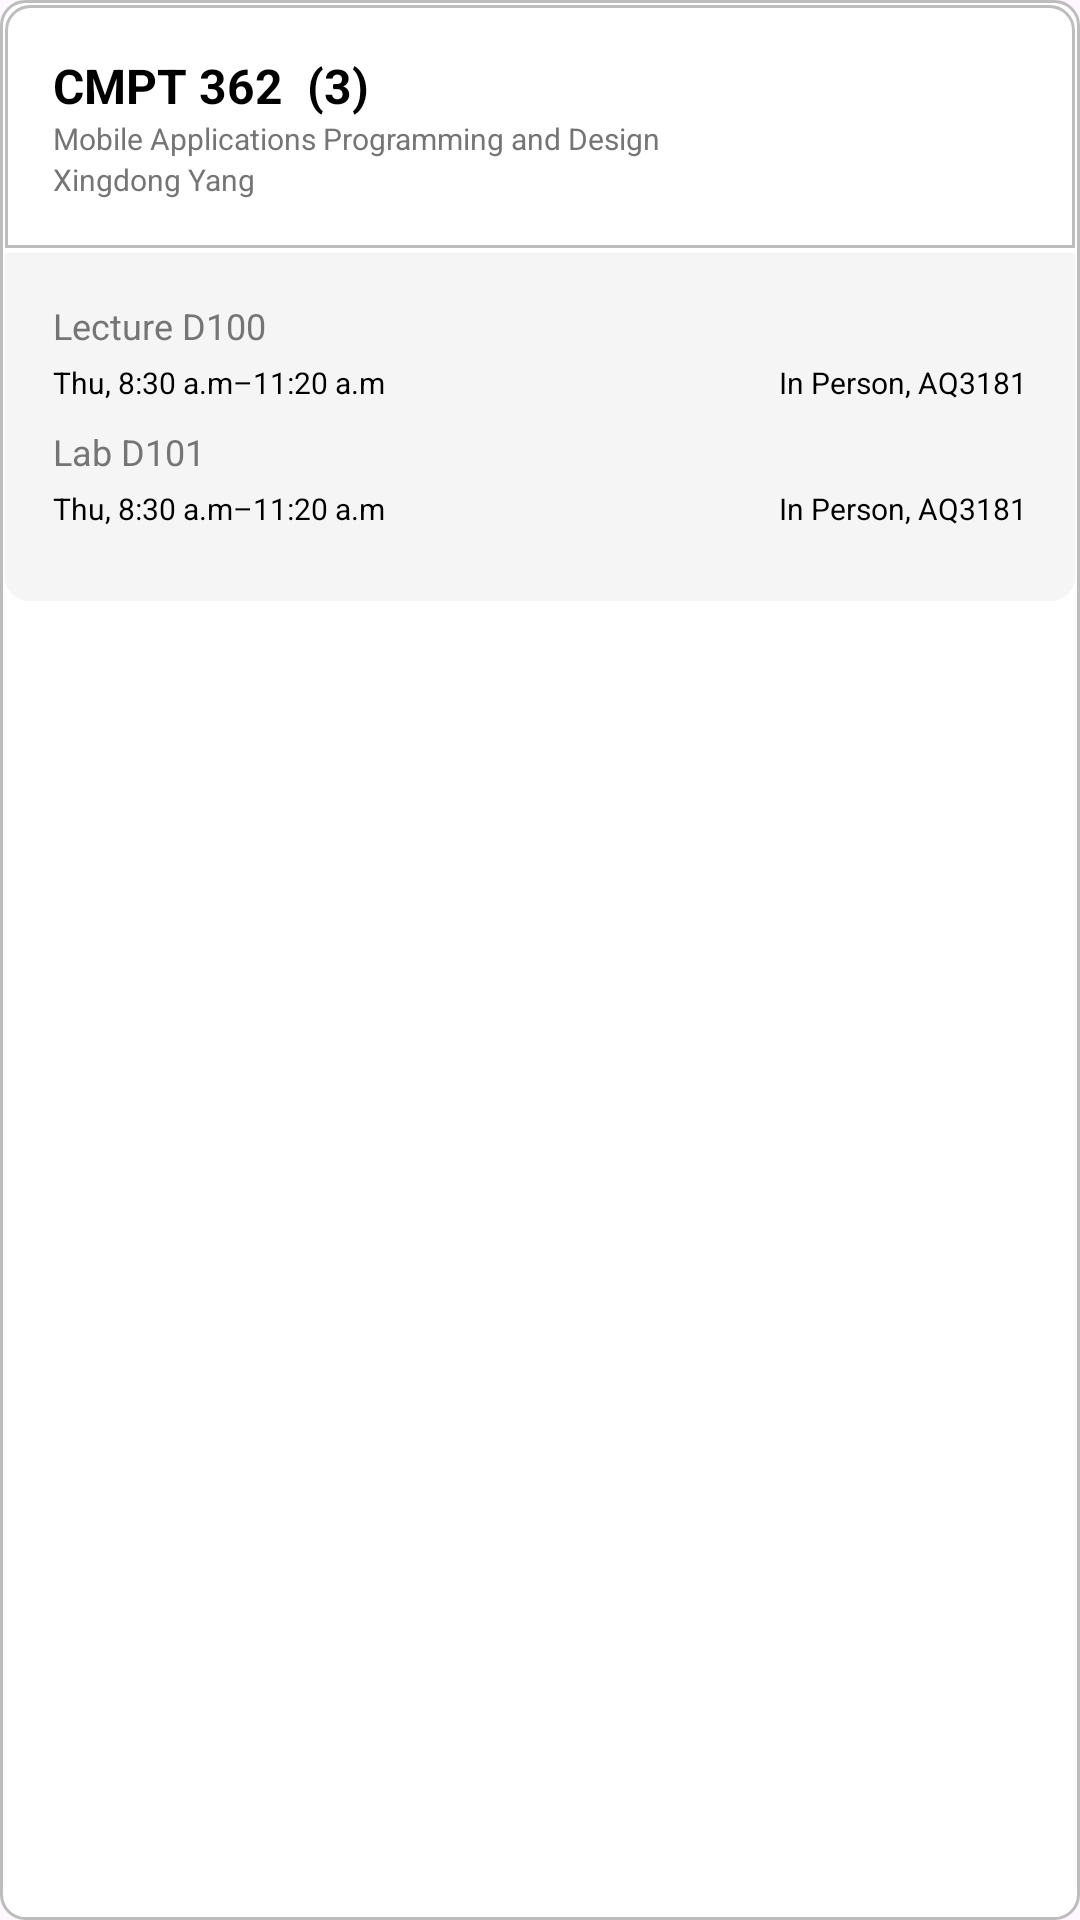

Write the Android layout XML for this screen, with the resource values it uses.
<!-- AndroidManifest.xml: application theme Theme.GroupProject -->
<!-- res/layout/uicomponent_course_card_02.xml -->
<?xml version="1.0" encoding="utf-8"?>
<LinearLayout xmlns:android="http://schemas.android.com/apk/res/android"
    xmlns:app="http://schemas.android.com/apk/res-auto"
    xmlns:tools="http://schemas.android.com/tools"
    android:background="@drawable/bg_course_card_02"
    android:layout_width="match_parent"
    android:layout_height="wrap_content"
    android:padding="1.5dp"
    android:orientation="vertical">

    
    <androidx.constraintlayout.widget.ConstraintLayout
        android:layout_width="match_parent"
        android:layout_height="wrap_content"
        android:background="@drawable/bg_course_card_02_header"
        android:orientation="horizontal"
        android:padding="16dp"
        android:layout_marginBottom="1.5dp">

        <LinearLayout
            android:layout_width="wrap_content"
            android:layout_height="wrap_content"
            android:orientation="vertical"
            app:layout_constraintStart_toStartOf="parent"
            app:layout_constraintTop_toTopOf="parent"
            >

            <LinearLayout
                android:layout_width="match_parent"
                android:layout_height="wrap_content"
                android:orientation="horizontal">

                <TextView
                    android:id="@id/course_code"
                    android:layout_width="wrap_content"
                    android:layout_height="wrap_content"
                    android:text="CMPT 362"
                    android:textColor="@android:color/black"
                    android:textSize="16sp"
                    android:textStyle="bold" />

                <TextView
                    android:id="@id/course_credits"
                    android:layout_width="wrap_content"
                    android:layout_height="wrap_content"
                    android:paddingLeft="8dp"
                    android:text="(3)"
                    android:textColor="@android:color/black"
                    android:textSize="16sp"
                    android:textStyle="bold" />
            </LinearLayout>

            <TextView
                android:id="@id/course_title"
                android:layout_width="match_parent"
                android:layout_height="wrap_content"
                android:text="Mobile Applications Programming and Design"
                android:textColor="@color/gray"
                android:textSize="10sp" />

            <TextView
                android:id="@id/course_instructor"
                android:layout_width="match_parent"
                android:layout_height="wrap_content"
                android:text="Xingdong Yang"
                android:textColor="@color/gray"
                android:textSize="10sp" />
        </LinearLayout>

        <ImageView
            android:layout_width="24dp"
            android:layout_height="24dp"
            android:src="@drawable/ic_chevron_right"
            app:layout_constraintBottom_toBottomOf="parent"
            app:layout_constraintEnd_toEndOf="parent"
            app:layout_constraintTop_toTopOf="parent" />

    </androidx.constraintlayout.widget.ConstraintLayout>

    

    <LinearLayout
        android:layout_width="match_parent"
        android:layout_height="wrap_content"
        android:background="@drawable/bg_course_card_02_details"
        android:padding="16dp"
        android:orientation="vertical">

        <LinearLayout
            android:id="@+id/course_lecture_details_layout"
            android:layout_width="match_parent"
            android:layout_height="wrap_content"
            android:orientation="vertical">

            <TextView
                android:id="@id/course_lecture_section"
                android:layout_width="wrap_content"
                android:layout_height="wrap_content"
                android:text="Lecture D100"
                android:layout_marginBottom="4dp"
                android:textColor="@color/gray"
                android:textSize="12sp"/>

            <androidx.constraintlayout.widget.ConstraintLayout
                android:layout_width="match_parent"
                android:layout_height="wrap_content"
                android:orientation="horizontal"
                android:layout_marginBottom="8dp"
                >

                <TextView
                    android:id="@id/course_lecture_time"
                    android:layout_width="wrap_content"
                    android:layout_height="wrap_content"
                    android:text="Thu, 8:30 a.m–11:20 a.m"
                    android:textColor="@android:color/black"
                    android:textSize="10sp"
                    app:layout_constraintStart_toStartOf="parent"
                    app:layout_constraintTop_toTopOf="parent" />
                <TextView
                    android:id="@id/course_lecture_location"
                    android:layout_width="wrap_content"
                    android:layout_height="wrap_content"
                    android:text="In Person, AQ3181"
                    android:textColor="@android:color/black"
                    android:textSize="10sp"
                    app:layout_constraintBottom_toBottomOf="parent"
                    app:layout_constraintEnd_toEndOf="parent"
                    app:layout_constraintTop_toTopOf="parent"/>

            </androidx.constraintlayout.widget.ConstraintLayout>
        </LinearLayout>

        <LinearLayout
            android:id="@+id/course_lab_details_layout"
            android:layout_width="match_parent"
            android:layout_height="wrap_content"
            android:orientation="vertical">

            <TextView
                android:id="@id/course_lab_section"
                android:layout_width="wrap_content"
                android:layout_height="wrap_content"
                android:layout_marginBottom="4dp"
                android:text="Lab D101"
                android:textColor="@color/gray"
                android:textSize="12sp"/>

            <androidx.constraintlayout.widget.ConstraintLayout
                android:layout_width="match_parent"
                android:layout_height="wrap_content"
                android:orientation="horizontal"
                android:layout_marginBottom="8dp"
                >

                <TextView
                    android:id="@id/course_lab_time"
                    android:layout_width="wrap_content"
                    android:layout_height="wrap_content"
                    android:text="Thu, 8:30 a.m–11:20 a.m"
                    android:textColor="@android:color/black"
                    android:textSize="10sp"
                    app:layout_constraintStart_toStartOf="parent"
                    app:layout_constraintTop_toTopOf="parent" />
                <TextView
                    android:id="@id/course_lab_location"
                    android:layout_width="wrap_content"
                    android:layout_height="wrap_content"
                    android:text="In Person, AQ3181"
                    android:textColor="@android:color/black"
                    android:textSize="10sp"
                    app:layout_constraintBottom_toBottomOf="parent"
                    app:layout_constraintEnd_toEndOf="parent"
                    app:layout_constraintTop_toTopOf="parent"/>

            </androidx.constraintlayout.widget.ConstraintLayout>
        </LinearLayout>


    </LinearLayout>



</LinearLayout>
<!-- resources referenced by this layout -->
<resources>
  <color name="gray">#FF757575</color>
  <!-- drawable bg_course_card_02 (drawable) -->
  <?xml version="1.0" encoding="utf-8"?>
  <shape xmlns:android="http://schemas.android.com/apk/res/android"
      android:shape="rectangle">
  
      <solid android:color="@color/card_background"/>
  
      <corners android:radius="8dp" />
  
      <stroke
          android:width="1dp"
          android:color="@color/course_card_outline" />
  </shape>
  <!-- drawable bg_course_card_02_details (drawable) -->
  <?xml version="1.0" encoding="utf-8"?>
  <shape xmlns:android="http://schemas.android.com/apk/res/android"
      android:shape="rectangle">
  
      <solid android:color="@color/course_card_details" />
  
      <corners
          android:topLeftRadius="0dp"
          android:topRightRadius="0dp"
          android:bottomLeftRadius="8dp"
          android:bottomRightRadius="8dp" />
  
      <padding
          android:left="12dp"
          android:top="8dp"
          android:right="12dp"
          android:bottom="8dp" />
  
  
  </shape>
  <!-- drawable bg_course_card_02_header (drawable) -->
  <?xml version="1.0" encoding="utf-8"?>
  <shape xmlns:android="http://schemas.android.com/apk/res/android"
      android:shape="rectangle">
  
      <solid android:color="@android:color/white" />
  
      <corners
          android:topLeftRadius="8dp"
          android:topRightRadius="8dp"
          android:bottomLeftRadius="0dp"
          android:bottomRightRadius="0dp" />
  
      <stroke
          android:width="1dp"
          android:color="@color/course_card_outline" />
  
  </shape>
  <style name="Theme.GroupProject" parent="Theme.Material3.DayNight.NoActionBar">
  
          <item name="colorPrimary">@color/label_grey</item>
          <item name="colorOnPrimary">@color/white</item>
  
          <item name="colorSecondary">@color/teal_200</item>
          <item name="colorOnSecondary">@color/black</item>
  
          <item name="android:statusBarColor">?attr/colorPrimary</item>
  
      </style>
  <color name="card_background">#FFFFFFFF</color>
  <color name="course_card_outline">#FFBDBDBD</color>
  <color name="course_card_details">#FFF5F5F5</color>
  <color name="label_grey">#FF9E9E9E</color>
  <color name="white">#FFFFFFFF</color>
  <color name="teal_200">#FF03DAC5</color>
  <color name="black">#FF000000</color>
</resources>
